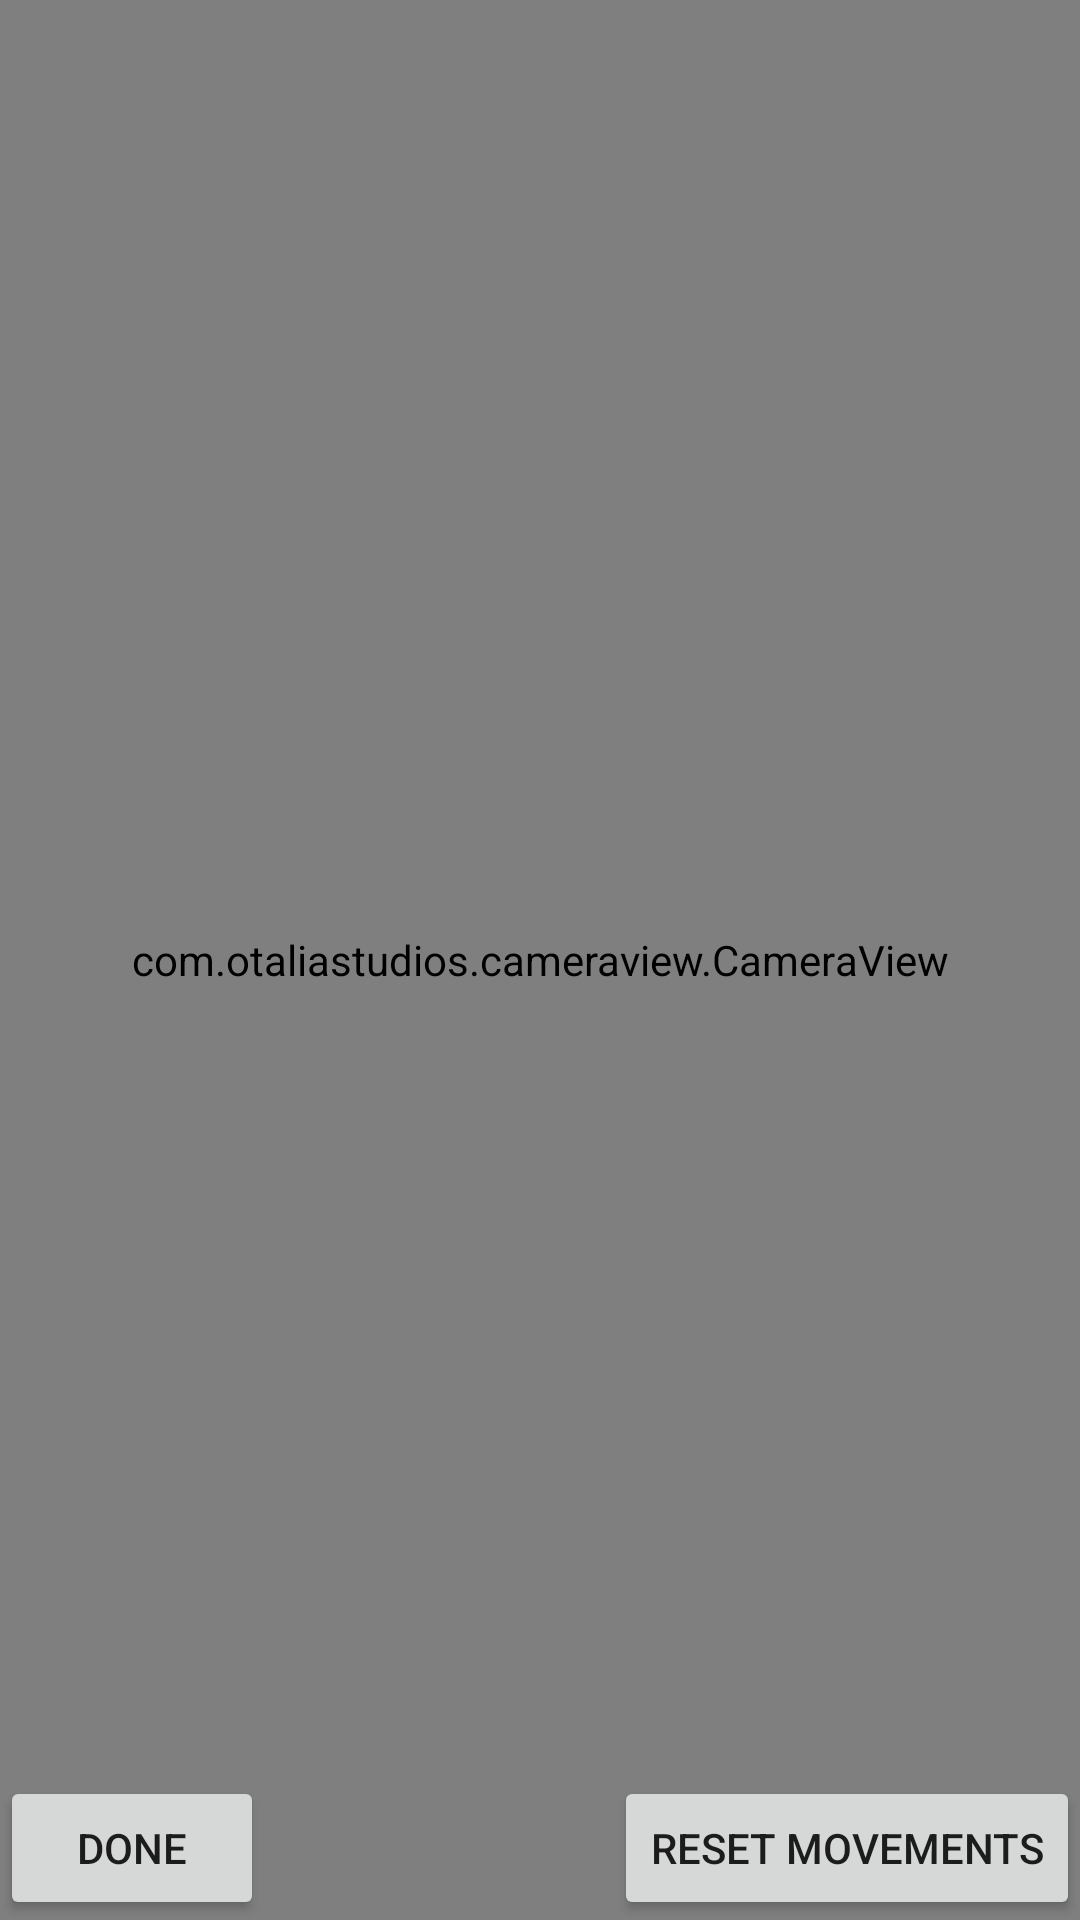

Here is an Android app screen rendered from its layout file. Give the layout XML and the strings, colors and styles it references.
<!-- AndroidManifest.xml: application theme Theme.ContinuousAuthentication -->
<!-- res/layout/activity_enrollment.xml -->
<?xml version="1.0" encoding="utf-8"?>
<FrameLayout xmlns:android="http://schemas.android.com/apk/res/android"
    xmlns:tools="http://schemas.android.com/tools"
    android:layout_width="match_parent"
    android:layout_height="match_parent"
    tools:context=".view.EnrollmentActivity">

    <com.otaliastudios.cameraview.CameraView
        android:id="@+id/viewfinder"
        android:layout_width="match_parent"
        android:layout_height="match_parent"
        android:keepScreenOn="true" />

    <Button
        android:id="@+id/btn_done"
        android:layout_width="wrap_content"
        android:layout_height="wrap_content"
        android:layout_gravity="bottom"
        android:text="@string/button_done"/>

    <Button
        android:id="@+id/btn_reset"
        android:layout_width="wrap_content"
        android:layout_height="wrap_content"
        android:layout_gravity="bottom|right"
        android:text="@string/button_reset"/>

</FrameLayout>
<!-- resources referenced by this layout -->
<resources>
  <string name="button_done">Done</string>
  <string name="button_reset">Reset Movements</string>
  <style name="Theme.ContinuousAuthentication" parent="Theme.MaterialComponents.DayNight.DarkActionBar">
          
          <item name="colorPrimary">@color/purple_500</item>
          <item name="colorPrimaryVariant">@color/purple_700</item>
          <item name="colorOnPrimary">@color/white</item>
          
          <item name="colorSecondary">@color/teal_200</item>
          <item name="colorSecondaryVariant">@color/teal_700</item>
          <item name="colorOnSecondary">@color/black</item>
          
          <item name="android:statusBarColor" tools:targetApi="l">?attr/colorPrimaryVariant</item>
          
      </style>
  <!-- not gathered from this repository: default colours our renderer supplied (Android Studio template values) -->
  <color name="purple_500">#FF6200EE</color>
  <color name="purple_700">#FF3700B3</color>
  <color name="teal_200">#FF03DAC5</color>
  <color name="teal_700">#FF018786</color>
  <color name="black">#FF000000</color>
  <color name="white">#FFFFFFFF</color>
</resources>
